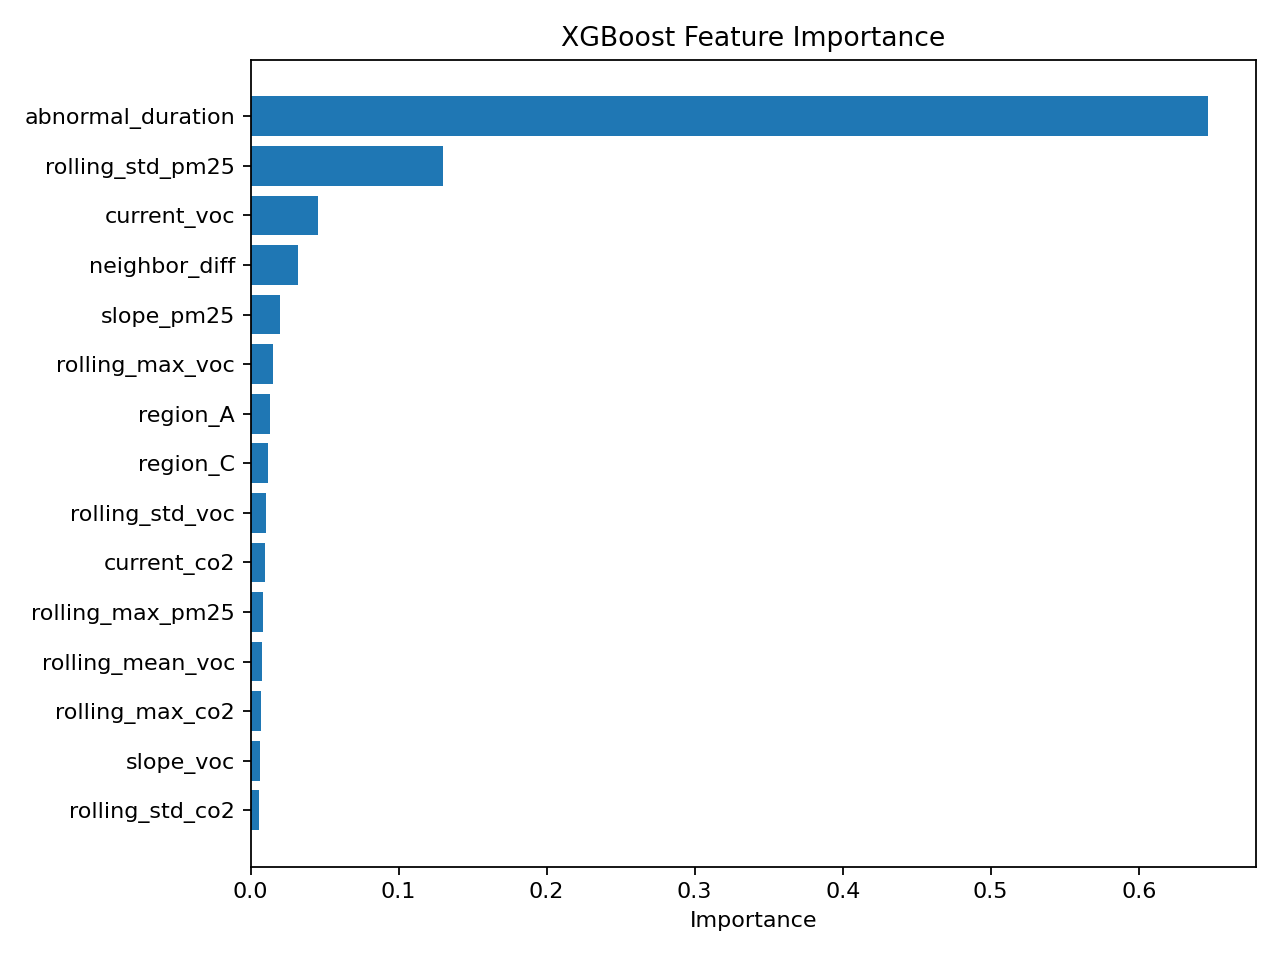

Source data for this figure (header and first rows):
feature, importance
abnormal_duration, 0.6468
rolling_std_pm25, 0.1303
current_voc, 0.04552
neighbor_diff, 0.03199
slope_pm25, 0.02013
rolling_max_voc, 0.01525
region_A, 0.01289
region_C, 0.01152
rolling_std_voc, 0.01012
current_co2, 0.009856
rolling_max_pm25, 0.00813
rolling_mean_voc, 0.007939
rolling_max_co2, 0.007363
slope_voc, 0.006613
rolling_std_co2, 0.005754
rolling_mean_pm25, 0.005293
rolling_mean_co2, 0.004694
slope_co2, 0.003728
current_pm25, 0.003677
region_D, 0.003452
current_humidity, 0.003301
current_temperature, 0.002922
region_B, 0.002043
data_age, 0.0006495
time_period, 0.0
hour, 0.0
valid_flag, 0.0
sample_interval, 0.0
